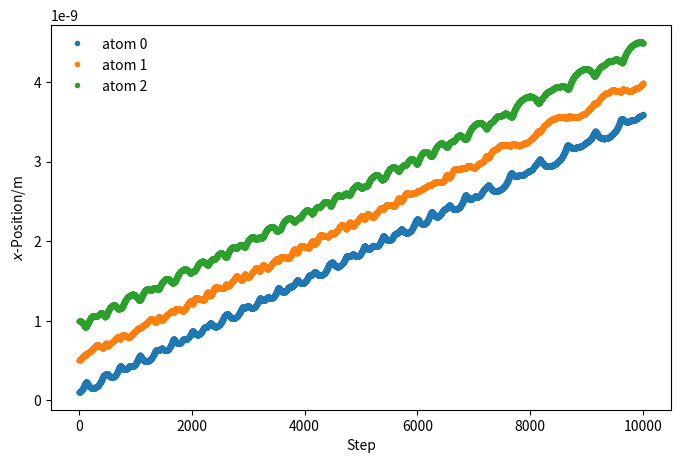

This figure's Python source:
import numpy as np
import matplotlib.pyplot as plt
from scipy.constants import Boltzmann
mass_of_argon = 39.948 # amu
mass_of_argon_kg = mass_of_argon * 1.6605e-27

def lj_force(rij, a, b):
    """
    Implementation of the Lennard-Jones potential 
    to calculate the force of the interaction.
    
    Parameters
    ----------
    rij: float
        Distance between particles i and j
    a: float 
        A parameter for interaction between i and j
    b: float 
        B parameter for interaction between i and j
    
    Returns
    -------
    float
        Force of the interaction between i and j.
    """
    return 12 * a / np.power(rij, 13) - 6 * b / np.power(rij, 7)

def init_velocity(T, number_of_particles):
    """
    Initialise the velocities for a series of particles.
    
    Parameters
    ----------
    T: float
        Temperature of the system at initialisation
    number_of_particles: int
        Number of particles in the system
    
    Returns
    -------
    ndarray of floats
        Initial velocities for a series of particles
    """
    R = np.random.rand(number_of_particles) - 0.5
    return R * np.sqrt(Boltzmann * T / mass_of_argon_kg)

def get_accelerations(positions):
    """
    Calculate the acceleration on each particle as a 
    result of each other particle. 
    N.B. We use the Python convention of numbering from 0.
    
    Parameters
    ----------
    positions: ndarray of floats
        The positions, in a single dimension, for all
        of the particles
        
    Returns
    -------
    ndarray of floats
        The acceleration on each particle
    """
    accel_x = np.zeros((positions.size, positions.size))
    for i in range(0, positions.size - 1):
        for j in range(i + 1, positions.size):
            r_x = positions[j] - positions[i]
            rmag = np.sqrt(r_x * r_x)
            force_scalar = lj_force(rmag, 1.363e-134, 9.273e-78)
            force_x = force_scalar * r_x / rmag
            accel_x[i, j] = force_x / mass_of_argon_kg
            accel_x[j, i] = - force_x / mass_of_argon_kg
    return np.sum(accel_x, axis=0)

def update_pos(x, v, a, dt):
    """
    Update the particle positions.
    
    Parameters
    ----------
    x: ndarray of floats
        The positions of the particles in a single dimension
    v: ndarray of floats
        The velocities of the particles in a single dimension
    a: ndarray of floats
        The accelerations of the particles in a single dimension
    dt: float
        The timestep length
    
    Returns
    -------
    ndarray of floats:
        New positions of the particles in a single dimension
    """
    return x + v * dt + 0.5 * a * dt * dt

def update_velo(v, a, a1, dt):
    """
    Update the particle velocities.
    
    Parameters
    ----------
    v: ndarray of floats
        The velocities of the particles in a single dimension
    a: ndarray of floats
        The accelerations of the particles in a single dimension 
        at the previous timestep
    a1: ndarray of floats
        The accelerations of the particles in a single dimension
        at the current timestep
    dt: float
        The timestep length
    
    Returns
    -------
    ndarray of floats:
        New velocities of the particles in a single dimension
    """
    return v + 0.5 * (a + a1) * dt

def run_md(dt, number_of_steps, initial_temp, x):
    """
    Run a MD simulation.
    
    Parameters
    ----------
    dt: float
        The timestep length
    number_of_steps: int
        Number of iterations in the simulation
    initial_temp: float
        Temperature of the system at initialisation
    x: ndarray of floats
        The initial positions of the particles in a single dimension
        
    Returns
    -------
    ndarray of floats
        The positions for all of the particles throughout the simulation
    """
    positions = np.zeros((number_of_steps, 3))
    v = init_velocity(initial_temp, 3)
    a = get_accelerations(x)
    for i in range(number_of_steps):
        x = update_pos(x, v, a, dt)
        a1 = get_accelerations(x)
        v = update_velo(v, a, a1, dt)
        a = np.array(a1)
        positions[i, :] = x
    return positions

sim_pos = run_md(1e-14, 10000, 300, np.array([1e-10, 5e-10, 1e-9]))
    
%matplotlib inline
fig = plt.figure(figsize=(8, 5))
ax = fig.add_subplot(111)
for i in range(sim_pos.shape[1]):
    ax.plot(sim_pos[:, i], '.', label='atom {}'.format(i))
ax.set_xlabel(r'Step')
ax.set_ylabel(r'$x$-Position/m')
ax.legend(frameon=False)
plt.show()

